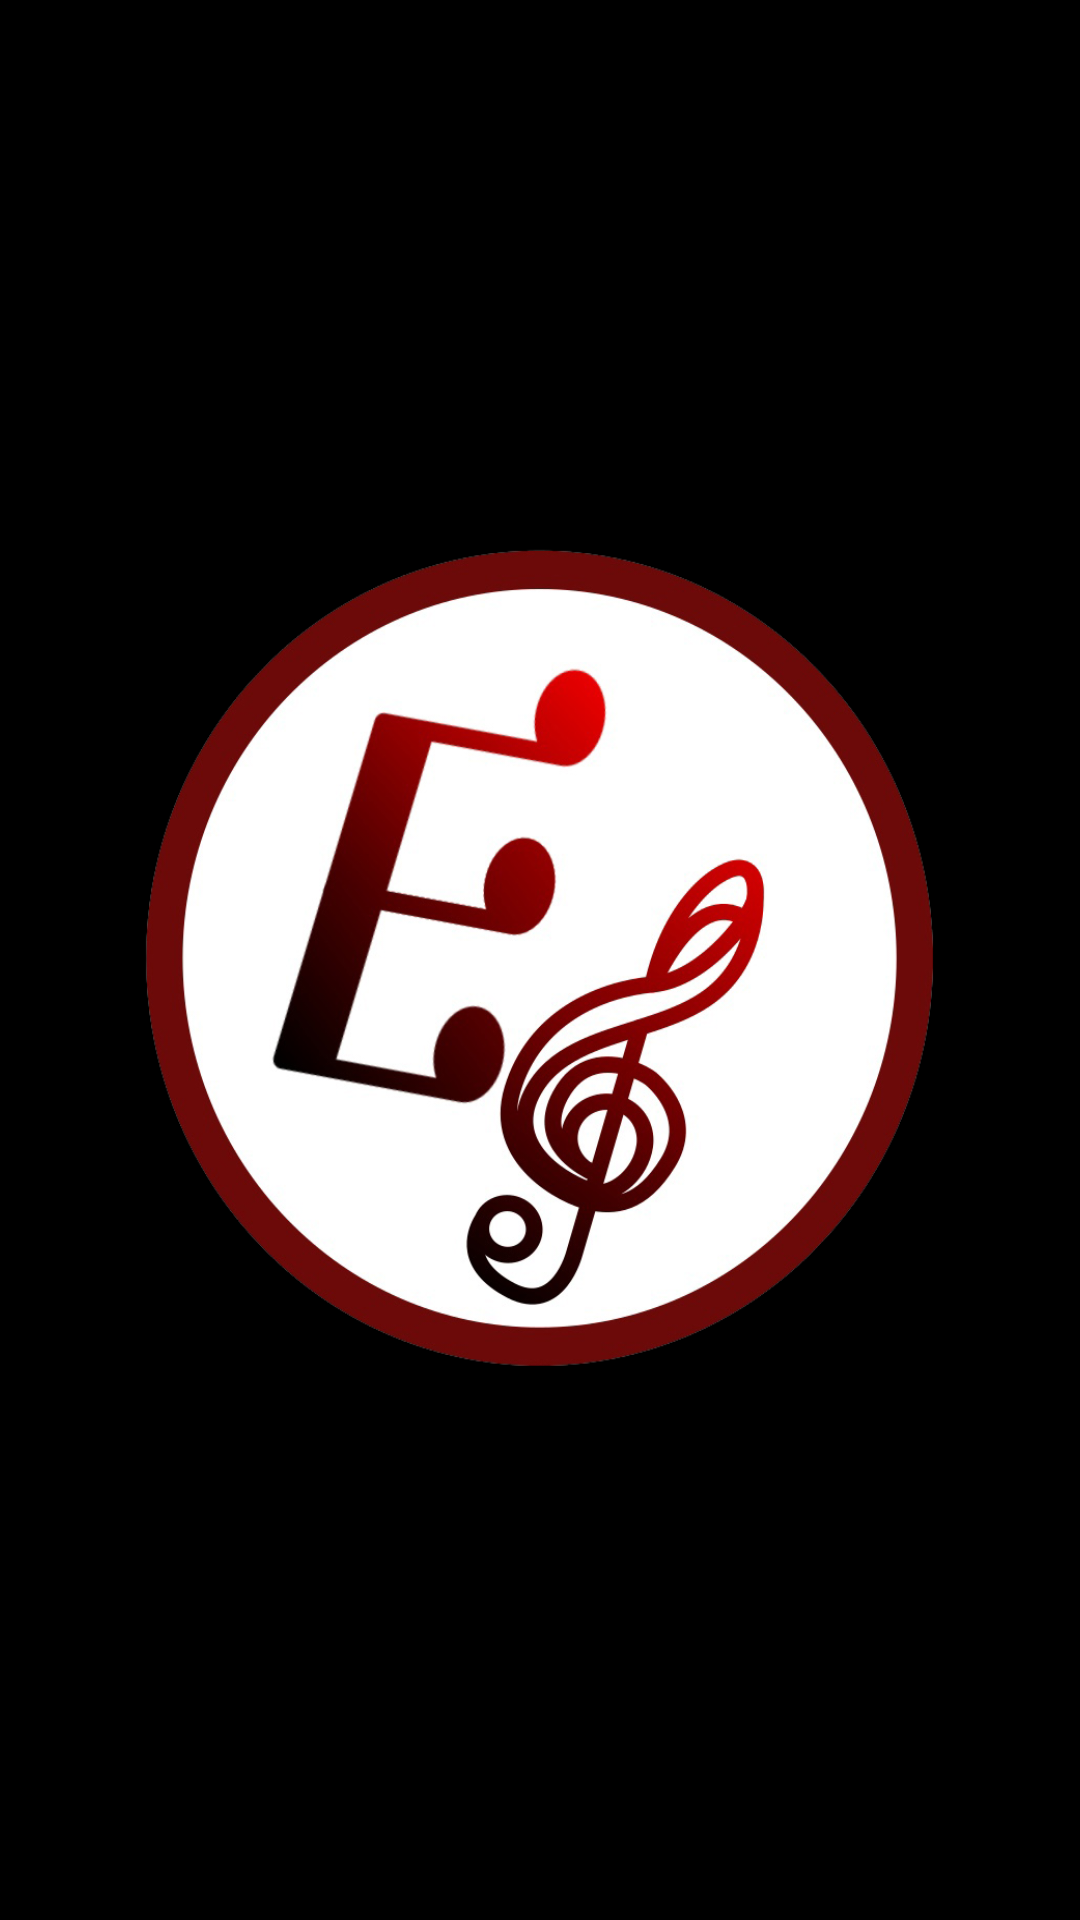

Here is an Android app screen rendered from its layout file. Give the layout XML and the strings, colors and styles it references.
<!-- AndroidManifest.xml: application theme Theme.MusicPlayer -->
<!-- res/layout/activity_home.xml -->
<?xml version="1.0" encoding="utf-8"?>
<RelativeLayout
    xmlns:android="http://schemas.android.com/apk/res/android" android:layout_width="match_parent"
    android:layout_height="match_parent"
    android:background="@color/black">

    <ImageView
        android:background="@drawable/songimage"
        android:layout_centerInParent="true"
        android:layout_width="280dp"
        android:layout_height="280dp"/>

</RelativeLayout>
<!-- resources referenced by this layout -->
<resources>
  <color name="black">#FF000000</color>
  <!-- drawable songimage: png bitmap (drawable, 25043 bytes) -->
  <style name="Theme.MusicPlayer" parent="Theme.AppCompat.Light.DarkActionBar">
          
          <item name="colorPrimary">@color/purple_500</item>
          
          
          <item name="android:windowFullscreen">true</item>
          <item name="windowActionBar">true</item>
          <item name="windowNoTitle">false</item>
          
      </style>
  <color name="purple_500">#FF6200EE</color>
</resources>
